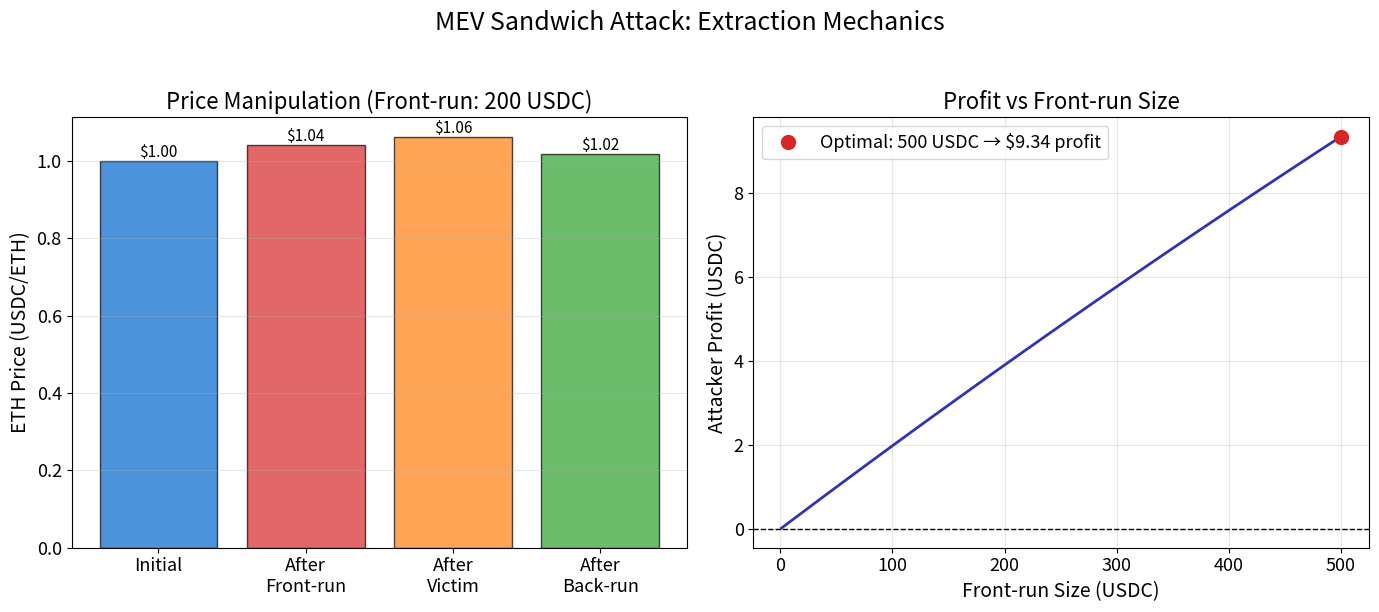

The script that saved this image: (Note: this script raises an exception after producing the figure.)
"""MEV: Sandwich Attack Value Extraction"""
import matplotlib.pyplot as plt
import numpy as np
from pathlib import Path

np.random.seed(42)

plt.rcParams.update({
    'font.size': 14, 'axes.labelsize': 14, 'axes.titlesize': 16,
    'xtick.labelsize': 13, 'ytick.labelsize': 13, 'legend.fontsize': 13,
    'figure.figsize': (10, 6), 'figure.dpi': 150
})

MLPURPLE = '#3333B2'
MLBLUE = '#0066CC'
MLORANGE = '#FF7F0E'
MLGREEN = '#2CA02C'
MLRED = '#D62728'
MLLAVENDER = '#ADADE0'

# Initial AMM pool
x = 10000  # ETH
y = 10000  # USDC
k = x * y  # Constant product

# Victim wants to buy ETH by selling this much USDC
dx_victim = 100

# Sweep front-run sizes
dx_front_range = np.linspace(1, 500, 100)
profits = []
prices_before = []
prices_after_front = []
prices_after_victim = []

for dx_front in dx_front_range:
    # Step 1: Attacker front-runs (sells USDC to buy ETH)
    y1 = y + dx_front
    x1 = k / y1
    attacker_eth = x - x1  # ETH attacker receives

    # Step 2: Victim sells USDC to buy ETH
    y2 = y1 + dx_victim
    x2 = k / y2
    victim_eth = x1 - x2  # ETH victim receives

    # Step 3: Attacker back-runs (sells ETH back to USDC)
    x3 = x2 + attacker_eth
    y3 = k / x3
    attacker_usdc_back = y2 - y3  # USDC attacker receives

    # Attacker profit
    profit = attacker_usdc_back - dx_front
    profits.append(profit)

    # Track prices for the example case
    if abs(dx_front - 200) < 3:  # Close to 200
        prices_before.append(y / x)
        prices_after_front.append(y1 / x1)
        prices_after_victim.append(y2 / x2)

# Convert to numpy array
profits = np.array(profits)
optimal_idx = np.argmax(profits)
optimal_front = dx_front_range[optimal_idx]
optimal_profit = profits[optimal_idx]

# Calculate prices for the dx_front=200 example
dx_front_example = 200
y1_ex = y + dx_front_example
x1_ex = k / y1_ex
price_after_front = y1_ex / x1_ex

y2_ex = y1_ex + dx_victim
x2_ex = k / y2_ex
price_after_victim = y2_ex / x2_ex

attacker_eth_ex = x - x1_ex
x3_ex = x2_ex + attacker_eth_ex
y3_ex = k / x3_ex
price_after_back = y3_ex / x3_ex

# Create two subplots
fig, (ax1, ax2) = plt.subplots(1, 2, figsize=(14, 6))

# Left subplot: Price manipulation steps
steps = ['Initial', 'After\nFront-run', 'After\nVictim', 'After\nBack-run']
prices = [y/x, price_after_front, price_after_victim, price_after_back]
colors = [MLBLUE, MLRED, MLORANGE, MLGREEN]

bars = ax1.bar(steps, prices, color=colors, alpha=0.7, edgecolor='black')
ax1.set_ylabel('ETH Price (USDC/ETH)')
ax1.set_title(f'Price Manipulation (Front-run: {dx_front_example} USDC)')
ax1.grid(axis='y', alpha=0.3)

# Add value labels on bars
for bar, price in zip(bars, prices):
    height = bar.get_height()
    ax1.text(bar.get_x() + bar.get_width()/2., height,
            f'${price:.2f}',
            ha='center', va='bottom', fontsize=11)

# Right subplot: Profit vs front-run size
ax2.plot(dx_front_range, profits, color=MLPURPLE, linewidth=2)
ax2.plot(optimal_front, optimal_profit, 'o', color=MLRED, markersize=10,
        label=f'Optimal: {optimal_front:.0f} USDC → ${optimal_profit:.2f} profit')
ax2.axhline(0, color='black', linestyle='--', linewidth=1)
ax2.set_xlabel('Front-run Size (USDC)')
ax2.set_ylabel('Attacker Profit (USDC)')
ax2.set_title('Profit vs Front-run Size')
ax2.legend()
ax2.grid(alpha=0.3)

fig.suptitle('MEV Sandwich Attack: Extraction Mechanics', fontsize=18, y=1.02)
plt.tight_layout()

plt.savefig(Path(__file__).parent / 'chart.pdf', dpi=300, bbox_inches='tight')
plt.savefig(Path(__file__).parent / 'chart.png', dpi=150, bbox_inches='tight')
plt.close()
print("Chart saved to chart.pdf and chart.png")
